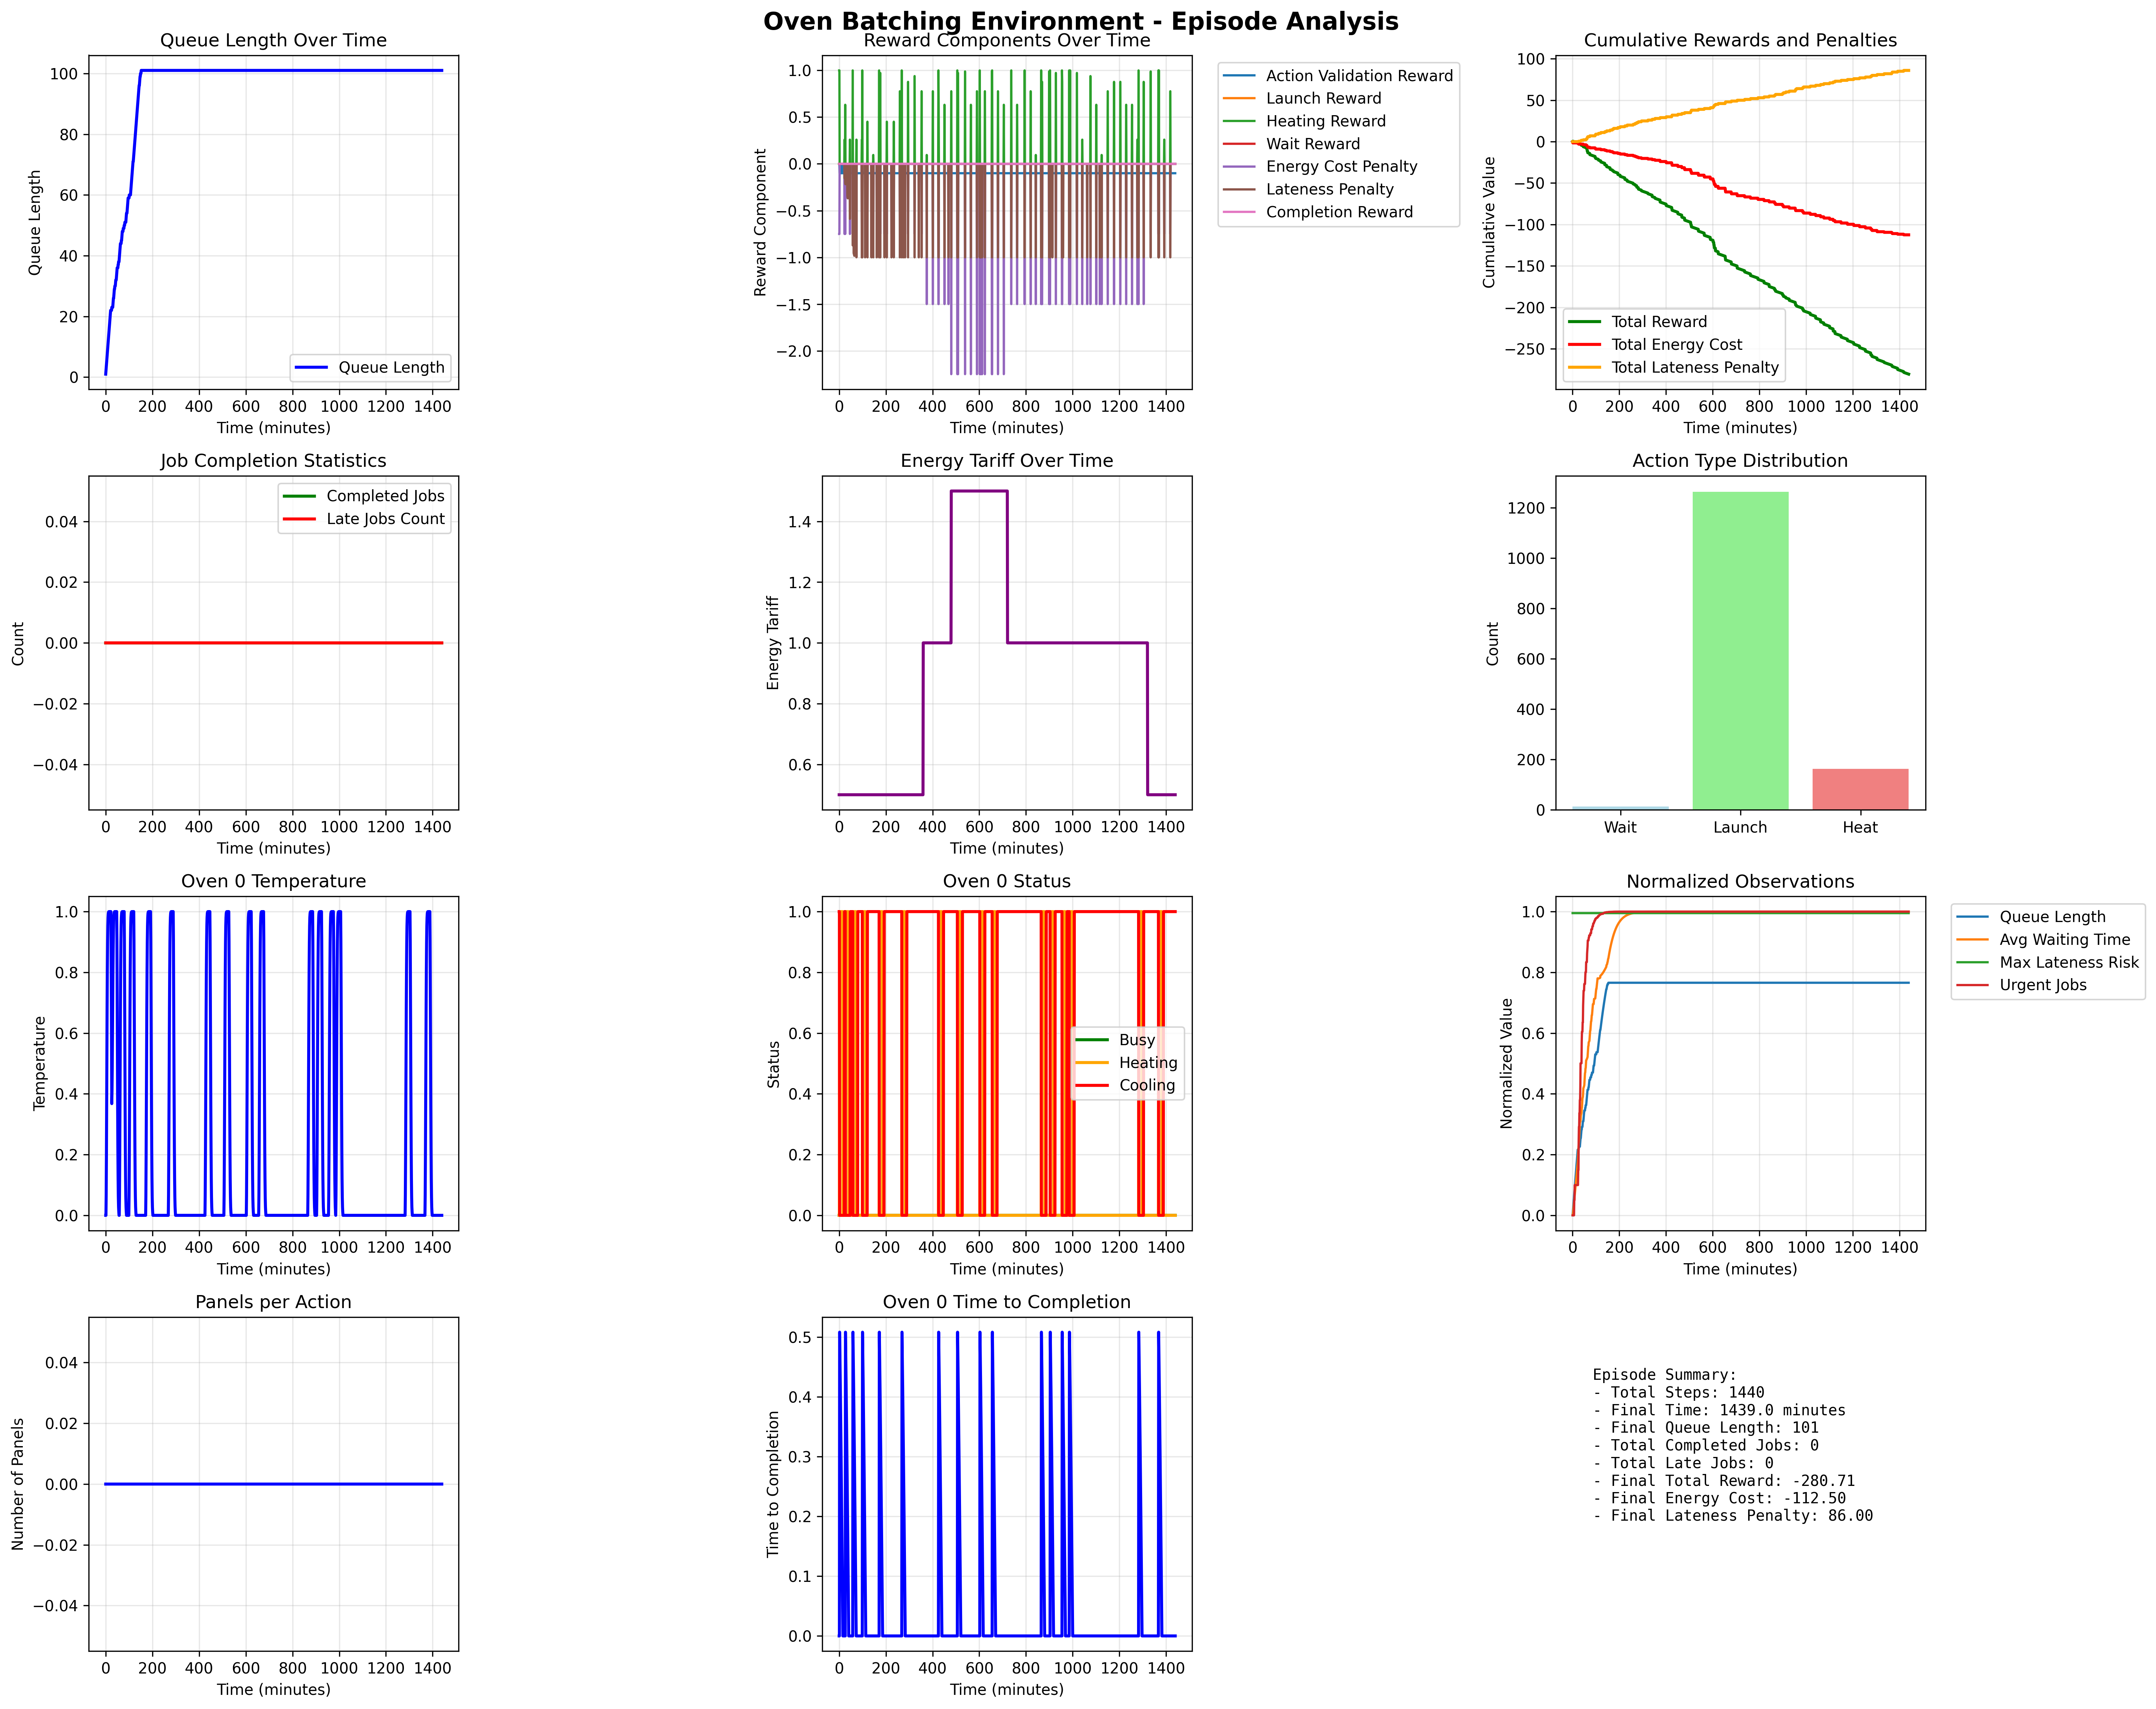

The table this chart was drawn from, first rows:
step, current_time, current_time_norm, queue_length_norm, avg_waiting_time_norm, max_lateness_risk_norm, urgent_jobs_norm, energy_tariff_norm, energy_tariff, action_type, oven_id, num_panels, reward, action_validation_reward, launch_reward, heating_reward, wait_reward, energy_cost_penalty, lateness_penalty, completion_reward, queue_length, completed_jobs, total_reward, total_energy_cost
0, 0.0, 0.0, 0.0, 0.0, 0.9951, 0.0, 0.3333, 0.5, 2, 1, 0, 0.25, 0.0, 0.0, 1.0, 0.0, -0.75, 0.0, 0.0, 1, 0, 0.25, -0.75
1, 1.0, 0.0006944, 0.01, 0.0, 0.9951, 0.0, 0.3333, 0.5, 2, 0, 0, 0.25, 0.0, 0.0, 1.0, 0.0, -0.75, 0.0, 0.0, 2, 0, 0.5, -1.5
2, 2.0, 0.001389, 0.02, 0.008333, 0.9951, 0.0, 0.3333, 0.5, 2, 1, 0, -0.1, -0.1, 0.0, 0.0, 0.0, 0.0, 0.0, 0.0, 3, 0, 0.4, -1.5
3, 3, 0.002083, 0.02999, 0.01667, 0.9951, 0.0, 0.3333, 0.5, 1, 0, 0, -0.1, -0.1, 0.0, 0.0, 0.0, 0.0, 0.0, 0.0, 4, 0, 0.3, -1.5
4, 4.0, 0.002778, 0.03998, 0.02499, 0.9951, 0.0, 0.3333, 0.5, 0, 1, 0, 0.0, 0.0, 0.0, 0.0, 0.0, 0.0, 0.0, 0.0, 5, 0, 0.3, -1.5
5, 5.0, 0.003472, 0.04996, 0.03332, 0.9951, 0.0, 0.3333, 0.5, 2, 0, 0, -0.1, -0.1, 0.0, 0.0, 0.0, 0.0, 0.0, 0.0, 6, 0, 0.2, -1.5
6, 6, 0.004167, 0.05993, 0.04164, 0.9951, 0.0, 0.3333, 0.5, 1, 0, 0, -0.1, -0.1, 0.0, 0.0, 0.0, 0.0, 0.0, 0.0, 7, 0, 0.1, -1.5
7, 7, 0.004861, 0.06989, 0.04996, 0.9951, 0.04996, 0.3333, 0.5, 2, 0, 0, -0.1, -0.1, 0.0, 0.0, 0.0, 0.0, 0.0, 0.0, 8, 0, 2.7755575615628914e-17, -1.5
8, 8.0, 0.005556, 0.07983, 0.05827, 0.9951, 0.04996, 0.3333, 0.5, 2, 0, 0, -0.1, -0.1, 0.0, 0.0, 0.0, 0.0, 0.0, 0.0, 9, 0, -0.1, -1.5
9, 9.0, 0.00625, 0.08976, 0.06657, 0.9951, 0.09967, 0.3333, 0.5, 0, 0, 0, 0.0, 0.0, 0.0, 0.0, 0.0, 0.0, 0.0, 0.0, 10, 0, -0.1, -1.5
10, 10.0, 0.006944, 0.09967, 0.07486, 0.9951, 0.09967, 0.3333, 0.5, 2, 0, 0, -0.1, -0.1, 0.0, 0.0, 0.0, 0.0, 0.0, 0.0, 11, 0, -0.2, -1.5
11, 11.0, 0.007639, 0.1096, 0.08314, 0.9951, 0.09967, 0.3333, 0.5, 1, 0, 0, -0.1, -0.1, 0.0, 0.0, 0.0, 0.0, 0.0, 0.0, 12, 0, -0.3, -1.5
12, 12, 0.008333, 0.1194, 0.09141, 0.9951, 0.09967, 0.3333, 0.5, 0, 0, 0, 0.0, 0.0, 0.0, 0.0, 0.0, 0.0, 0.0, 0.0, 13, 0, -0.3, -1.5
13, 13, 0.009028, 0.1293, 0.09967, 0.9951, 0.09967, 0.3333, 0.5, 0, 0, 0, 0.0, 0.0, 0.0, 0.0, 0.0, 0.0, 0.0, 0.0, 14, 0, -0.3, -1.5
14, 14, 0.009722, 0.1391, 0.1079, 0.9951, 0.09967, 0.3333, 0.5, 0, 1, 0, -0.004183, 0.0, 0.0, 0.0, 0.0, 0.0, -0.004183, 0.0, 15, 0, -0.3042, -1.5
15, 15.0, 0.01042, 0.1489, 0.1161, 0.9951, 0.09967, 0.3333, 0.5, 1, 1, 0, -0.1, -0.1, 0.0, 0.0, 0.0, 0.0, 0.0, 0.0, 16, 0, -0.4042, -1.5
16, 16.0, 0.01111, 0.1586, 0.1244, 0.9951, 0.09967, 0.3333, 0.5, 1, 0, 0, -0.1, -0.1, 0.0, 0.0, 0.0, 0.0, 0.0, 0.0, 17, 0, -0.5042, -1.5
17, 17.0, 0.01181, 0.1684, 0.1325, 0.9951, 0.09967, 0.3333, 0.5, 1, 1, 0, -0.1, -0.1, 0.0, 0.0, 0.0, 0.0, 0.0, 0.0, 18, 0, -0.6042, -1.5
18, 18.0, 0.0125, 0.1781, 0.1407, 0.9951, 0.09967, 0.3333, 0.5, 1, 1, 0, -0.1, -0.1, 0.0, 0.0, 0.0, 0.0, 0.0, 0.0, 19, 0, -0.7042, -1.5
19, 19.0, 0.01319, 0.1877, 0.1489, 0.9951, 0.09967, 0.3333, 0.5, 1, 1, 0, -0.1, -0.1, 0.0, 0.0, 0.0, 0.0, 0.0, 0.0, 20, 0, -0.8042, -1.5
20, 20.0, 0.01389, 0.1974, 0.157, 0.9951, 0.09967, 0.3333, 0.5, 1, 1, 0, -0.1, -0.1, 0.0, 0.0, 0.0, 0.0, 0.0, 0.0, 21, 0, -0.9042, -1.5
21, 21.0, 0.01458, 0.207, 0.1651, 0.9951, 0.09967, 0.3333, 0.5, 1, 0, 0, -0.1, -0.1, 0.0, 0.0, 0.0, 0.0, 0.0, 0.0, 22, 0, -1.004, -1.5
22, 22.0, 0.01528, 0.2165, 0.1732, 0.9951, 0.09967, 0.3333, 0.5, 1, 1, 0, -0.1, -0.1, 0.0, 0.0, 0.0, 0.0, 0.0, 0.0, 22, 0, -1.104, -1.5
23, 23, 0.01597, 0.2165, 0.1894, 0.9951, 0.09967, 0.3333, 0.5, 2, 1, 0, -0.6438, 0.0, 0.0, 0.2592, 0.0, -0.75, -0.153, 0.0, 22, 0, -1.748, -2.25
24, 24, 0.01667, 0.2165, 0.2054, 0.9951, 0.1489, 0.3333, 0.5, 2, 1, 0, -0.1, -0.1, 0.0, 0.0, 0.0, 0.0, 0.0, 0.0, 22, 0, -1.848, -2.25
25, 25, 0.01736, 0.2165, 0.2213, 0.9951, 0.1489, 0.3333, 0.5, 2, 1, 0, -0.1, -0.1, 0.0, 0.0, 0.0, 0.0, 0.0, 0.0, 22, 0, -1.948, -2.25
26, 26, 0.01806, 0.2165, 0.2371, 0.9951, 0.2449, 0.3333, 0.5, 2, 0, 0, -0.3193, 0.0, 0.0, 0.6321, 0.0, -0.75, -0.2014, 0.0, 23, 0, -2.267, -3.0
27, 27, 0.01875, 0.226, 0.2422, 0.9951, 0.2913, 0.3333, 0.5, 0, 1, 0, -0.2173, 0.0, 0.0, 0.0, 0.0, 0.0, -0.2173, 0.0, 23, 0, -2.485, -3.0
28, 28, 0.01944, 0.226, 0.2578, 0.9951, 0.2913, 0.3333, 0.5, 1, 0, 0, -0.1, -0.1, 0.0, 0.0, 0.0, 0.0, 0.0, 0.0, 23, 0, -2.585, -3.0
29, 29.0, 0.02014, 0.226, 0.2733, 0.9951, 0.3364, 0.3333, 0.5, 1, 1, 0, -0.1, -0.1, 0.0, 0.0, 0.0, 0.0, 0.0, 0.0, 23, 0, -2.685, -3.0
30, 30.0, 0.02083, 0.226, 0.2887, 0.9951, 0.3364, 0.3333, 0.5, 1, 1, 0, -0.1, -0.1, 0.0, 0.0, 0.0, 0.0, 0.0, 0.0, 23, 0, -2.785, -3.0
31, 31.0, 0.02153, 0.226, 0.3039, 0.9951, 0.3799, 0.3333, 0.5, 1, 1, 0, -0.1, -0.1, 0.0, 0.0, 0.0, 0.0, 0.0, 0.0, 24, 0, -2.885, -3.0
32, 32.0, 0.02222, 0.2355, 0.3065, 0.9951, 0.3799, 0.3333, 0.5, 2, 0, 0, -0.1, -0.1, 0.0, 0.0, 0.0, 0.0, 0.0, 0.0, 25, 0, -2.985, -3.0
33, 33.0, 0.02292, 0.2449, 0.3095, 0.9951, 0.4219, 0.3333, 0.5, 2, 1, 0, -0.1, -0.1, 0.0, 0.0, 0.0, 0.0, 0.0, 0.0, 26, 0, -3.085, -3.0
34, 34.0, 0.02361, 0.2543, 0.3129, 0.9951, 0.5005, 0.3333, 0.5, 2, 1, 0, -0.1, -0.1, 0.0, 0.0, 0.0, 0.0, 0.0, 0.0, 26, 0, -3.185, -3.0
35, 35.0, 0.02431, 0.2543, 0.3278, 0.9951, 0.5005, 0.3333, 0.5, 0, 1, 0, -0.3401, 0.0, 0.0, 0.0, 0.0, 0.0, -0.3401, 0.0, 27, 0, -3.525, -3.0
36, 36.0, 0.025, 0.2636, 0.3309, 0.9951, 0.5005, 0.3333, 0.5, 0, 0, 0, -0.3547, 0.0, 0.0, 0.0, 0.0, 0.0, -0.3547, 0.0, 28, 0, -3.879, -3.0
37, 37.0, 0.02569, 0.2729, 0.3343, 0.9951, 0.5005, 0.3333, 0.5, 0, 0, 0, -0.3692, 0.0, 0.0, 0.0, 0.0, 0.0, -0.3692, 0.0, 29, 0, -4.249, -3.0
38, 38.0, 0.02639, 0.2821, 0.3379, 0.9951, 0.5005, 0.3333, 0.5, 1, 1, 0, -0.1, -0.1, 0.0, 0.0, 0.0, 0.0, 0.0, 0.0, 29, 0, -4.349, -3.0
39, 39.0, 0.02708, 0.2821, 0.3526, 0.9951, 0.5717, 0.3333, 0.5, 1, 1, 0, -0.1, -0.1, 0.0, 0.0, 0.0, 0.0, 0.0, 0.0, 30, 0, -4.449, -3.0
40, 40.0, 0.02778, 0.2913, 0.3559, 0.9951, 0.6044, 0.3333, 0.5, 1, 1, 0, -0.1, -0.1, 0.0, 0.0, 0.0, 0.0, 0.0, 0.0, 30, 0, -4.549, -3.0
41, 41.0, 0.02847, 0.2913, 0.3704, 0.9951, 0.6044, 0.3333, 0.5, 1, 1, 0, -0.1, -0.1, 0.0, 0.0, 0.0, 0.0, 0.0, 0.0, 30, 0, -4.649, -3.0
42, 42.0, 0.02917, 0.2913, 0.3847, 0.9951, 0.6044, 0.3333, 0.5, 1, 1, 0, -0.1, -0.1, 0.0, 0.0, 0.0, 0.0, 0.0, 0.0, 31, 0, -4.749, -3.0
43, 43.0, 0.02986, 0.3004, 0.3873, 0.9951, 0.6351, 0.3333, 0.5, 1, 1, 0, -0.1, -0.1, 0.0, 0.0, 0.0, 0.0, 0.0, 0.0, 32, 0, -4.849, -3.0
44, 44.0, 0.03056, 0.3095, 0.3902, 0.9951, 0.6351, 0.3333, 0.5, 1, 0, 0, -0.1, -0.1, 0.0, 0.0, 0.0, 0.0, 0.0, 0.0, 32, 0, -4.949, -3.0
45, 45.0, 0.03125, 0.3095, 0.4042, 0.9951, 0.6911, 0.3333, 0.5, 1, 0, 0, -0.1, -0.1, 0.0, 0.0, 0.0, 0.0, 0.0, 0.0, 32, 0, -5.049, -3.0
46, 46, 0.03194, 0.3095, 0.418, 0.9951, 0.7163, 0.3333, 0.5, 2, 1, 0, -1.079, 0.0, 0.0, 0.2592, 0.0, -0.75, -0.5881, 0.0, 33, 0, -6.128, -3.75
47, 47.0, 0.03264, 0.3185, 0.4202, 0.9951, 0.7398, 0.3333, 0.5, 1, 1, 0, -0.1, -0.1, 0.0, 0.0, 0.0, 0.0, 0.0, 0.0, 34, 0, -6.228, -3.75
48, 48, 0.03333, 0.3275, 0.4227, 0.9951, 0.7398, 0.3333, 0.5, 1, 1, 0, -0.1, -0.1, 0.0, 0.0, 0.0, 0.0, 0.0, 0.0, 35, 0, -6.328, -3.75
49, 49.0, 0.03403, 0.3364, 0.4254, 0.9951, 0.7398, 0.3333, 0.5, 1, 1, 0, -0.1, -0.1, 0.0, 0.0, 0.0, 0.0, 0.0, 0.0, 36, 0, -6.428, -3.75
50, 50, 0.03472, 0.3452, 0.4283, 0.9951, 0.7616, 0.3333, 0.5, 1, 0, 0, -0.1, -0.1, 0.0, 0.0, 0.0, 0.0, 0.0, 0.0, 36, 0, -6.528, -3.75
51, 51.0, 0.03542, 0.3452, 0.4419, 0.9951, 0.7616, 0.3333, 0.5, 2, 1, 0, -0.1, -0.1, 0.0, 0.0, 0.0, 0.0, 0.0, 0.0, 36, 0, -6.628, -3.75
52, 52, 0.03611, 0.3452, 0.4552, 0.9951, 0.7616, 0.3333, 0.5, 1, 1, 0, -0.1, -0.1, 0.0, 0.0, 0.0, 0.0, 0.0, 0.0, 36, 0, -6.728, -3.75
53, 53.0, 0.03681, 0.3452, 0.4683, 0.9951, 0.7616, 0.3333, 0.5, 1, 1, 0, -0.1, -0.1, 0.0, 0.0, 0.0, 0.0, 0.0, 0.0, 37, 0, -6.828, -3.75
54, 54, 0.0375, 0.354, 0.4702, 0.9951, 0.7818, 0.3333, 0.5, 1, 1, 0, -0.1, -0.1, 0.0, 0.0, 0.0, 0.0, 0.0, 0.0, 37, 0, -6.928, -3.75
55, 55.0, 0.03819, 0.354, 0.4831, 0.9951, 0.8005, 0.3333, 0.5, 1, 0, 0, -0.1, -0.1, 0.0, 0.0, 0.0, 0.0, 0.0, 0.0, 38, 0, -7.028, -3.75
56, 56, 0.03889, 0.3627, 0.4849, 0.9951, 0.8005, 0.3333, 0.5, 1, 0, 0, -0.1, -0.1, 0.0, 0.0, 0.0, 0.0, 0.0, 0.0, 38, 0, -7.128, -3.75
57, 57.0, 0.03958, 0.3627, 0.4976, 0.9951, 0.8005, 0.3333, 0.5, 1, 1, 0, -0.1, -0.1, 0.0, 0.0, 0.0, 0.0, 0.0, 0.0, 38, 0, -7.228, -3.75
58, 58.0, 0.04028, 0.3627, 0.51, 0.9951, 0.8337, 0.3333, 0.5, 2, 0, 0, -0.622, 0.0, 0.0, 1.0, 0.0, -0.75, -0.872, 0.0, 39, 0, -7.85, -4.5
59, 59.0, 0.04097, 0.3714, 0.5113, 0.9951, 0.8337, 0.3333, 0.5, 1, 1, 0, -0.1, -0.1, 0.0, 0.0, 0.0, 0.0, 0.0, 0.0, 40, 0, -7.95, -4.5
... 1,380 more rows
